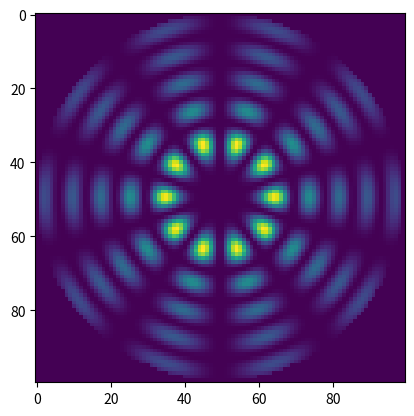

Reproduce this figure in Python.
# %%
import numpy as np
import matplotlib.pyplot as plt
import scipy as sp
from scipy import special
print('Ready!')
# %%


def car2pol(A, B):
    r = np.sqrt(A*A+B*B)
    theta = np.arctan(B/A)
    return r, theta


def r_over_limit(R):
    A = []
    B = []

    for i in range(R.shape[0]):
        for j in range(R.shape[1]):
            if R[i, j] > a:
                A.append(i)
                B.append(j)
    return A, B


# %%
a = 5  # * radius of fiber core
x = np.linspace(-a, a, 100)
y = np.linspace(-a, a, 100)
[X, Y] = np.meshgrid(x, y)
r, theta = car2pol(X, Y)
A, B = r_over_limit(r)
# %%
l = 5  # * order
m = 5  # * number of the mode
# *U: thansverse propagation constant of fiber core
U = (sp.special.jn_zeros(l-1, m)[m-1]+sp.special.jn_zeros(l, m)[m-1])/2
E = sp.special.jv(l, U*r/a)/sp.special.jv(l, U)*np.cos(l*theta)
I = E**2
for k in range(len(A)):
    I[A[k]][B[k]] = 0
plt.imshow(I)
# %%
